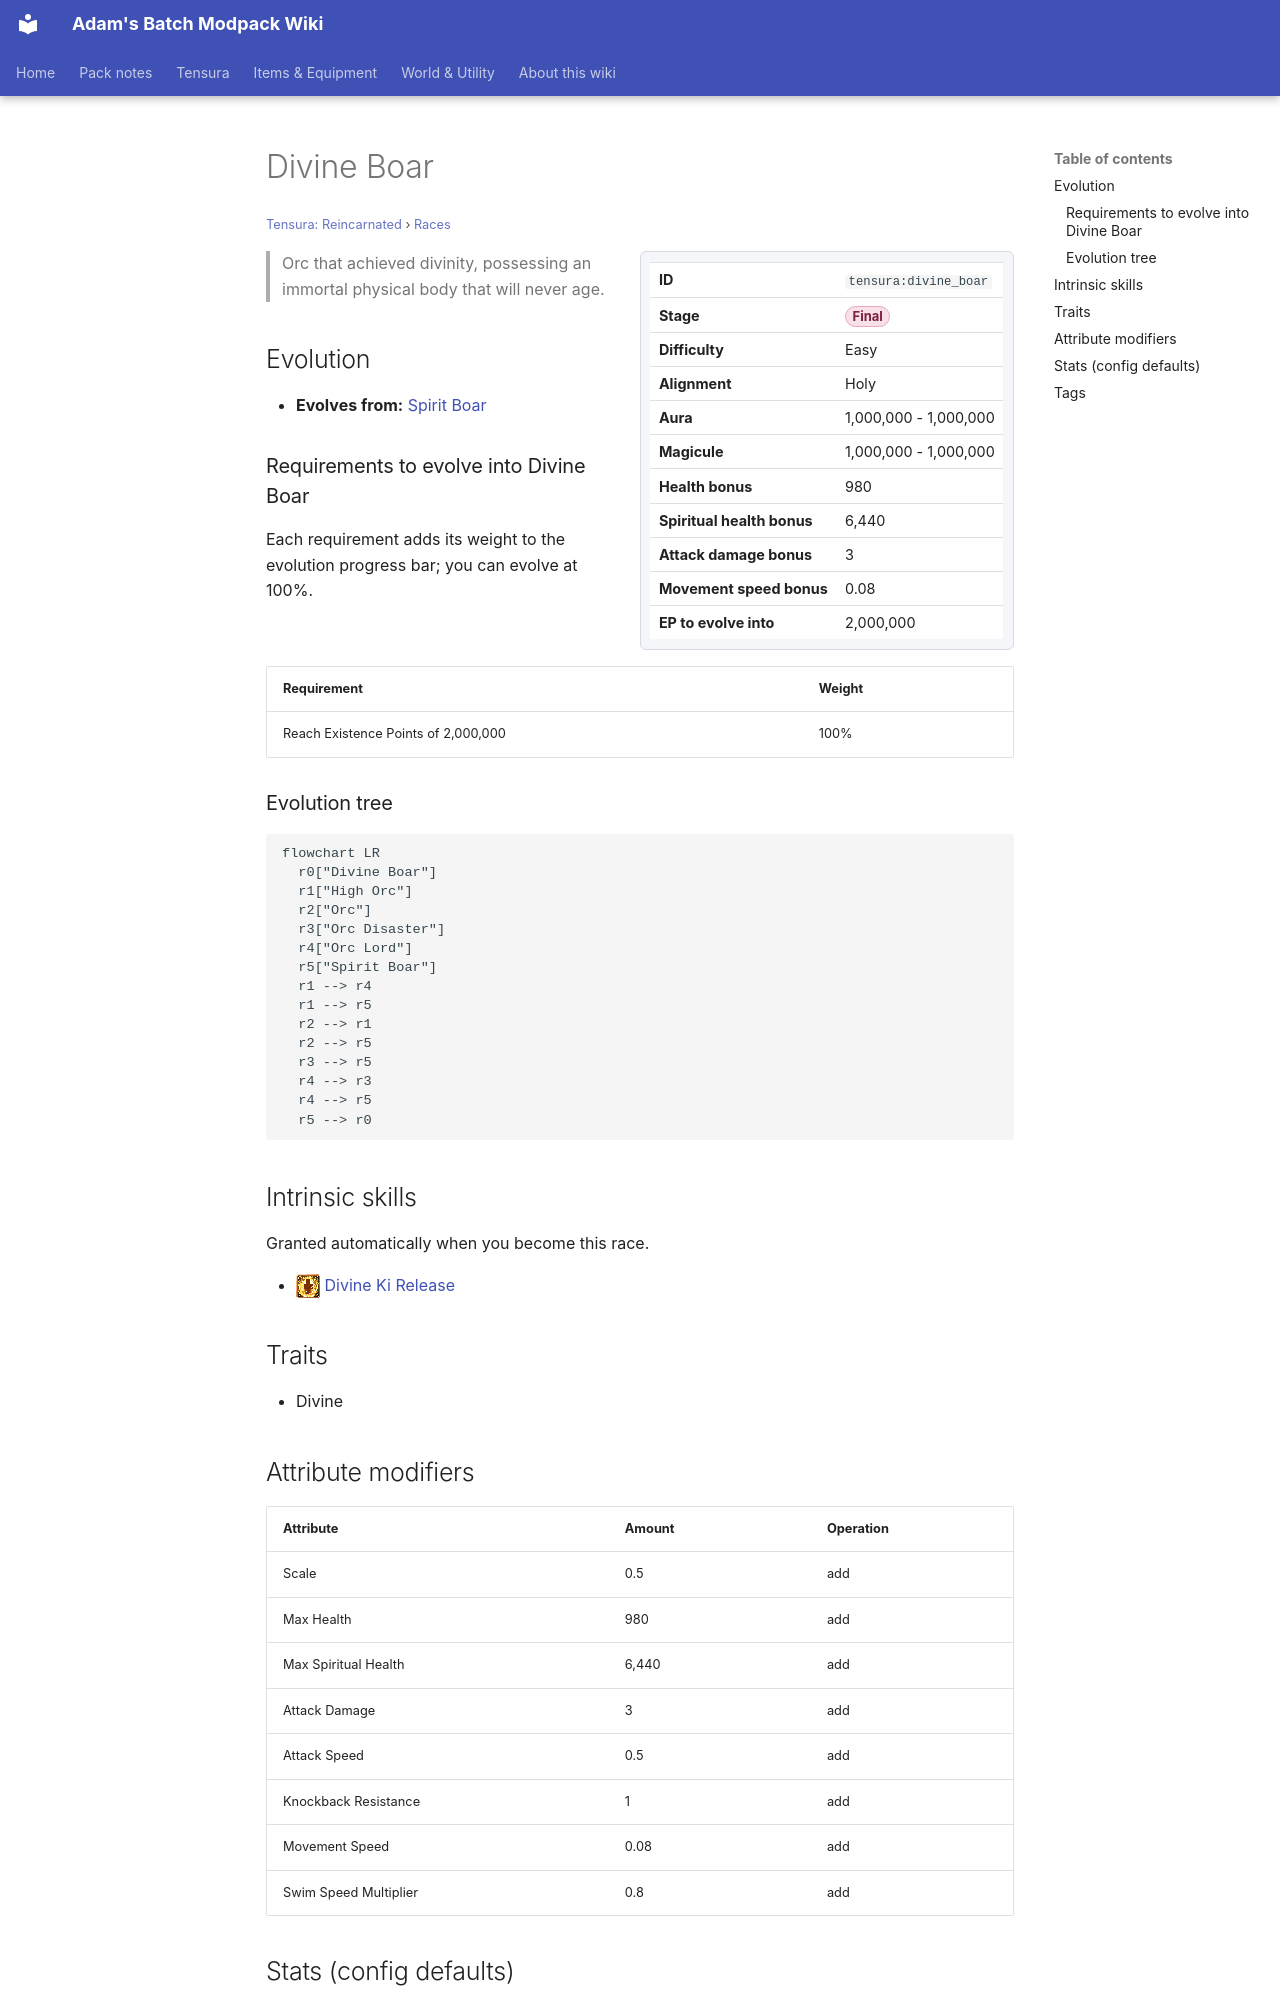

repository: Proteus-Nell/Adams-Batch-MC-Modpack-Wiki · page: tensura-reincarnated/races/divine-boar/index.html · generator: mkdocs

# Divine Boar

<small>[Tensura: Reincarnated](../index.md) &rsaquo; [Races](index.md)</small>

<div class="infobox" markdown>

| | |
|---|---|
| **ID** | `tensura:divine_boar` |
| **Stage** | <span class="stage stage-final">Final</span> |
| **Difficulty** | Easy |
| **Alignment** | Holy |
| **Aura** | 1,000,000 - 1,000,000 |
| **Magicule** | 1,000,000 - 1,000,000 |
| **Health bonus** | 980 |
| **Spiritual health bonus** | 6,440 |
| **Attack damage bonus** | 3 |
| **Movement speed bonus** | 0.08 |
| **EP to evolve into** | 2,000,000 |

</div>

> Orc that achieved divinity, possessing an immortal physical body that will never age.

## Evolution

- **Evolves from:** [Spirit Boar](spirit-boar.md)

### Requirements to evolve into Divine Boar

Each requirement adds its weight to the evolution progress bar; you can evolve at 100%.

| Requirement | Weight |
|---|---|
| Reach Existence Points of 2,000,000 | 100% |

### Evolution tree

```mermaid
flowchart LR
  r0["Divine Boar"]
  r1["High Orc"]
  r2["Orc"]
  r3["Orc Disaster"]
  r4["Orc Lord"]
  r5["Spirit Boar"]
  r1 --> r4
  r1 --> r5
  r2 --> r1
  r2 --> r5
  r3 --> r5
  r4 --> r3
  r4 --> r5
  r5 --> r0
```

## Intrinsic skills

Granted automatically when you become this race.

- ![](../../assets/icons/tensura/skill/divine_ki_release.png) [Divine Ki Release](../abilities/intrinsic-skills/divine-ki-release.md)

## Traits

- Divine

## Attribute modifiers

| Attribute | Amount | Operation |
|---|---|---|
| Scale | 0.5 | add |
| Max Health | 980 | add |
| Max Spiritual Health | 6,440 | add |
| Attack Damage | 3 | add |
| Attack Speed | 0.5 | add |
| Knockback Resistance | 1 | add |
| Movement Speed | 0.08 | add |
| Swim Speed Multiplier | 0.8 | add |
